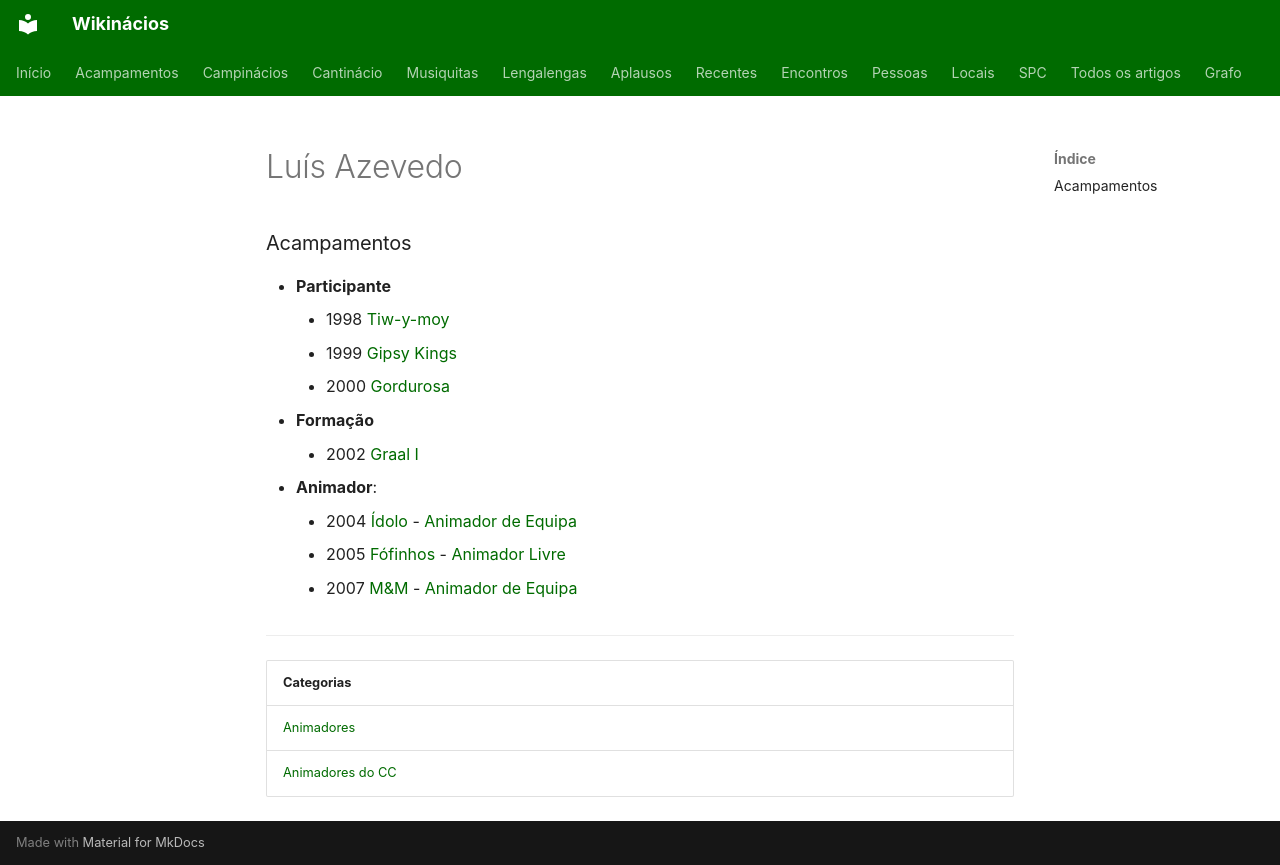

repository: neteinstein/Campinacios · page: Pessoas/L/Luís Azevedo.html · generator: mkdocs

# Luís Azevedo

### Acampamentos

- **Participante**
    - 1998 [Tiw-y-moy](../../Acampamentos/1998/Tiw-y-moy.md)
    - 1999 [Gipsy Kings](../../Acampamentos/1999/Gipsy%20Kings.md)
    - 2000 [Gordurosa](../../Acampamentos/2000/Gordurosa.md)
- **Formação**
    - 2002 [Graal I](../../Acampamentos/2002/Graal%20I.md)
- **Animador**:
    - 2004 [Ídolo](../../Acampamentos/2004/%C3%8Ddolo.md) - [Animador de Equipa](../../Cargos/Animador%20de%20Equipa.md)
    - 2005 [Fófinhos](../../Acampamentos/2005/F%C3%B3finhos.md) - [Animador Livre](../../Cargos/Animador%20Livre.md)
    - 2007 [M&M](../../Acampamentos/2007/M%26M.md) - [Animador de Equipa](../../Cargos/Animador%20de%20Equipa.md)

---

| Categorias |
| --- |
| [Animadores](../../Categorias/Animadores.md) |
| [Animadores do CC](../../Categorias/Animadores%20do%20CC.md) |
